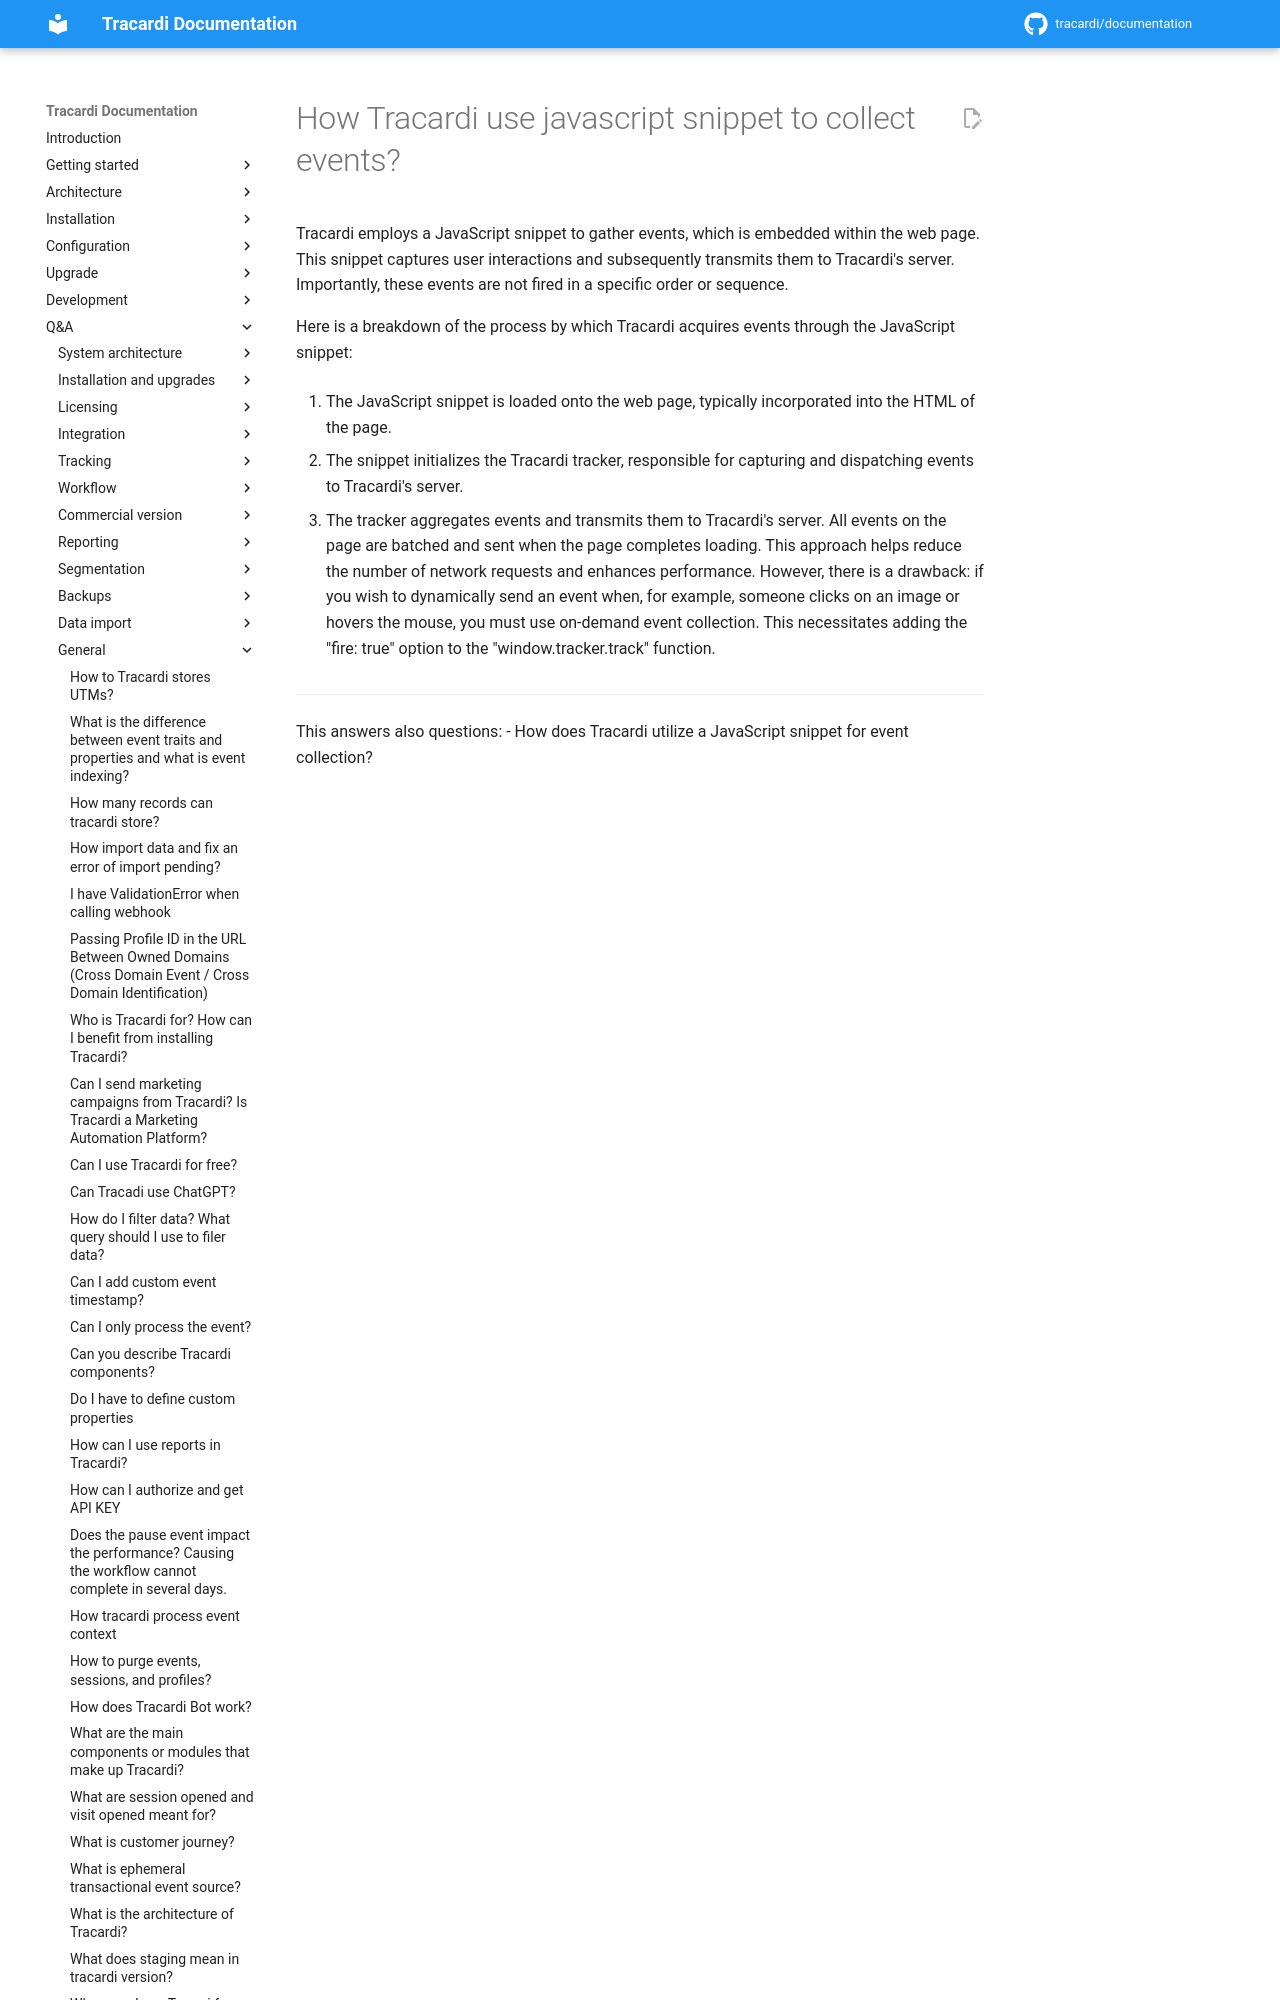

repository: Tracardi/documentation · page: 1.1.x/qa/how_tracadi_use_javascript_sinppet_to_collect_events/index.html · generator: mkdocs

# How Tracardi use javascript snippet to collect events?

Tracardi employs a JavaScript snippet to gather events, which is embedded within the web page. This snippet captures
user interactions and subsequently transmits them to Tr
